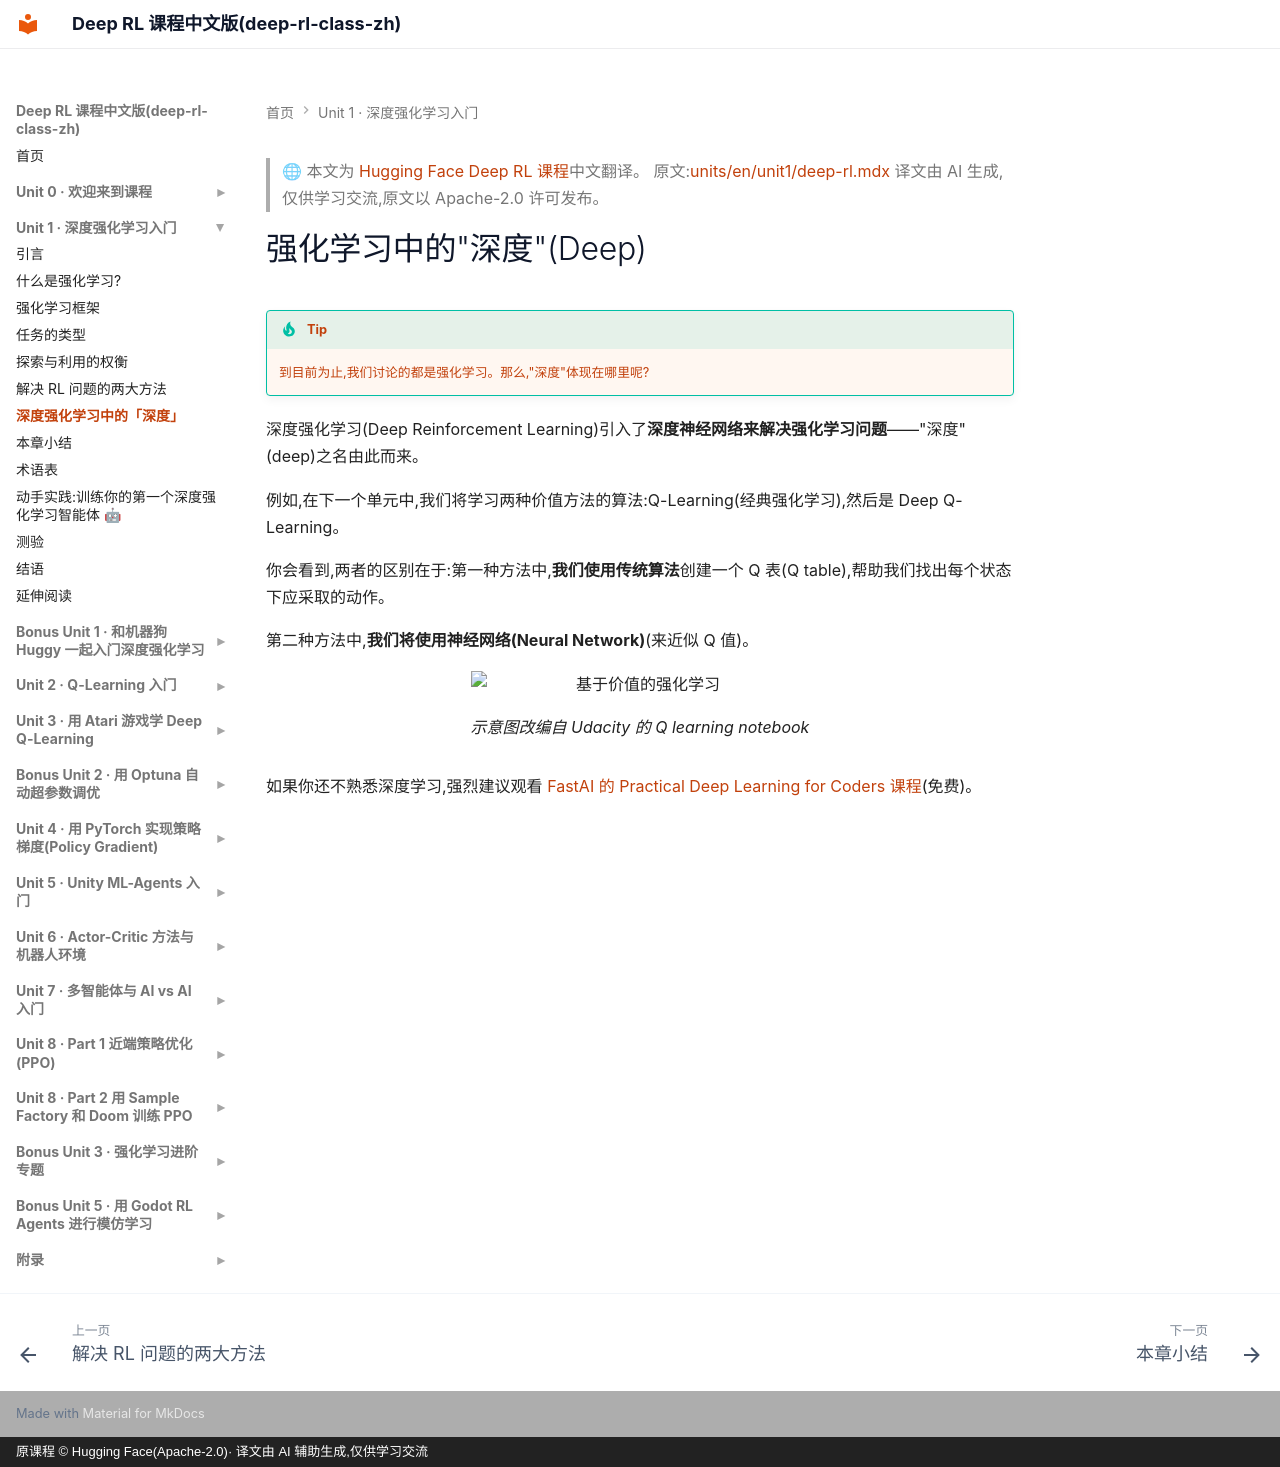

repository: Bald0Wang/deep-rl-class-zh · page: units/unit1/07-deep-rl/index.html · generator: mkdocs · copyright: 原课程 © Hugging Face(Apache-2.0)· 译文由 AI 辅助生成,仅供学习交流

> 🌐 本文为 [Hugging Face Deep RL 课程](https://huggingface.co/learn/deep-rl-course)中文翻译。
> 原文:[units/en/unit1/deep-rl.mdx](https://github.com/huggingface/deep-rl-class/blob/main/units/en/unit1/deep-rl.mdx)
> 译文由 AI 生成,仅供学习交流,原文以 Apache-2.0 许可发布。

# 强化学习中的"深度"(Deep)

!!! tip
    到目前为止,我们讨论的都是强化学习。那么,"深度"体现在哪里呢?

深度强化学习(Deep Reinforcement Learning)引入了**深度神经网络来解决强化学习问题**——"深度"(deep)之名由此而来。

例如,在下一个单元中,我们将学习两种价值方法的算法:Q-Learning(经典强化学习),然后是 Deep Q-Learning。

你会看到,两者的区别在于:第一种方法中,**我们使用传统算法**创建一个 Q 表(Q table),帮助我们找出每个状态下应采取的动作。

第二种方法中,**我们将使用神经网络(Neural Network)**(来近似 Q 值)。

<figure>
<img src="https://huggingface.co/datasets/huggingface-deep-rl-course/course-images/resolve/main/en/unit1/deep.jpg" alt="基于价值的强化学习"/>
<figcaption>示意图改编自 Udacity 的 Q learning notebook
</figcaption>
</figure>

如果你还不熟悉深度学习,强烈建议观看 [FastAI 的 Practical Deep Learning for Coders 课程](https://course.fast.ai)(免费)。
